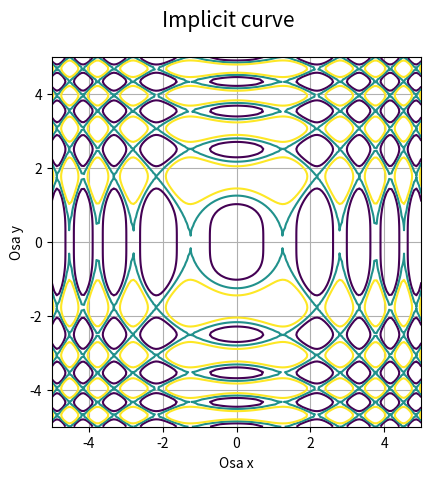

Recreate this plot in Python.
"""Implicitně zadaná křivka."""

#
# Použito v článku:
#
# Křivky popsané implicitní funkcí, animace křivek
# https://www.root.cz/clanky/krivky-popsane-implicitni-funkci-animace-krivek/
#
# Součást seriálu:
#
# Křivky nejen v počítačové grafice
# https://www.root.cz/serialy/krivky-nejen-v-pocitacove-grafice/
#

import numpy as np
import matplotlib.pyplot as plt

# příprava vektorů pro konstrukci mřížky
x = np.linspace(-5, 5, 150)
y = np.linspace(-5, 5, 150)

# konstrukce mřížky
x, y = np.meshgrid(x, y)

# implicitní funkce
z = np.sin(x**2) - np.cos(y**2)

# hodnoty, které se mají zvýraznit na isoploše
levels = [-0.5, 0, 0.5]

# rozměry grafu při uložení: 640x480 pixelů
fig, ax = plt.subplots(1, figsize=(6.4, 4.8))

# titulek grafu
fig.suptitle('Implicit curve', fontsize=15)

# vykreslení implicitní funkce
ax.contour(x, y, z, levels)

# zobrazit mřížku
ax.grid(True)

# zachovat poměr stran
ax.axis('scaled')

# popisek os
plt.xlabel('Osa x')
plt.ylabel('Osa y')

# uložení grafu do rastrového obrázku
plt.savefig("implicit3.png")

# zobrazení grafu
plt.show()
